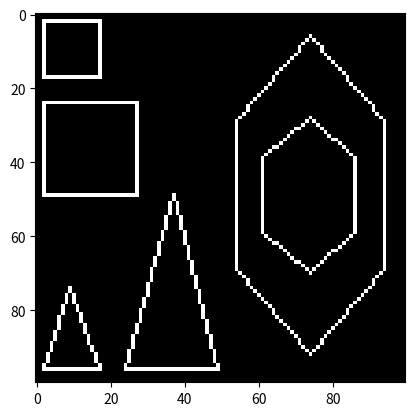
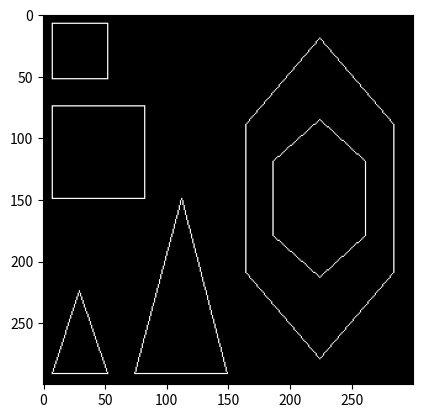
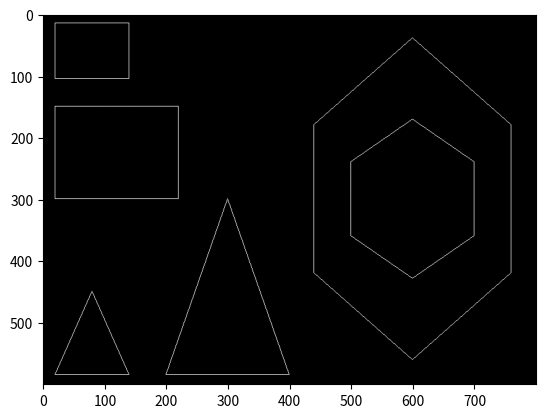
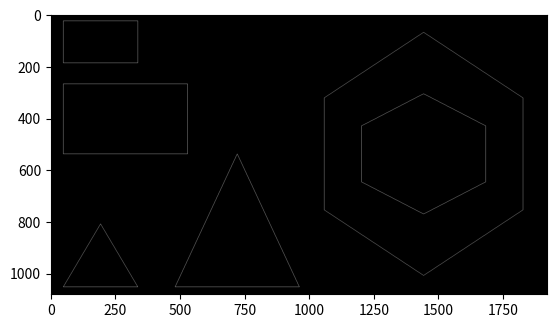

Reproduce these figures in Python, in order.
import numpy as np
import matplotlib.pyplot as plt

# Função que rasteriza um segmento de reta
def rasterizar_reta(x0, y0, x1, y1, res_x, res_y):
    imagem = np.zeros((res_y, res_x), dtype=np.uint8)
    
    # Converte coordenadas normalizadas [-1, 1] para coordenadas de pixel [0, res_x-1] e [0, res_y-1], com (0,0) centralizado
    x0 = int((x0 + 1) * (res_x - 1) / 2)
    y0 = int((1 - y0) * (res_y - 1) / 2)
    x1 = int((x1 + 1) * (res_x - 1) / 2)
    y1 = int((1 - y1) * (res_y - 1) / 2)

    dx = x1 - x0
    dy = y1 - y0
    
    # Caso 1: |Δx| > |Δy|, percorre x
    if abs(dx) > abs(dy):
        if x0 > x1:
            x0, x1, y0, y1 = x1, x0, y1, y0
        m = dy / dx
        for x in range(x0, x1 + 1):
            y = y0 + m * (x - x0)
            imagem[int(round(y)), x] = 255
    
    # Caso 2: |Δy| > |Δx|, percorre y
    else:
        if y0 > y1:
            x0, x1, y0, y1 = x1, x0, y1, y0
        m = dx / dy
        for y in range(y0, y1 + 1):
            x = x0 + m * (y - y0)
            imagem[y, int(round(x))] = 255

    return imagem

# Função que rasteriza um polígono dado pelos vértices
def rasterizar_poligono(imagem, vertices, res_x, res_y):
    num_vertices = len(vertices)
    for i in range(num_vertices):
        x0, y0 = vertices[i]
        x1, y1 = vertices[(i + 1) % num_vertices]
        imagem += rasterizar_reta(x0, y0, x1, y1, res_x, res_y)
    return imagem

# Função para criar polígonos básicos com menos sobreposição
def criar_poligonos():
    triangulo1 = [(-0.95, -0.95), (-0.8, -0.5), (-0.65, -0.95)]
    triangulo2 = [(-0.5, -0.95), (-0.25, 0), (0, -0.95)]
    quadrado1 = [(-0.95, 0.95), (-0.65, 0.95), (-0.65, 0.65), (-0.95, 0.65)]
    quadrado2 = [(-0.95, 0.5), (-0.95, 0.0), (-0.45, 0.0), (-0.45, 0.5)]
    hexagono1 = [(0.5, 0.87), (0.9, 0.4), (0.9, -0.4), (0.5, -0.87), (0.1, -0.4), (0.1, 0.4)]
    hexagono2 = [(0.5, 0.43), (0.75, 0.2), (0.75, -0.2), (0.5, -0.43), (0.25, -0.2), (0.25, 0.2)]
    
    return [triangulo1, triangulo2, quadrado1, quadrado2, hexagono1, hexagono2]

# Função para visualizar a imagem rasterizada
def visualizar_imagem(imagem):
    plt.imshow(imagem, cmap='gray')
    plt.show()

# Função principal para rasterizar e visualizar todos os polígonos no mesmo canvas
def rasterizar_poligonos():
    poligonos = criar_poligonos()
    resolucoes = [(100, 100), (300, 300), (800, 600), (1920, 1080)]

    for res_x, res_y in resolucoes:
        imagem = np.zeros((res_y, res_x), dtype=np.uint8)
        for vertices in poligonos:
            imagem = rasterizar_poligono(imagem, vertices, res_x, res_y)
        plt.figure(f"Polígonos - Resolução {res_x}x{res_y}")
        visualizar_imagem(imagem)

# Executa a rasterização dos polígonos
if __name__ == "__main__":
    rasterizar_poligonos()
